Image classification data set "dataset" (KiranYBPatil/Sugarcane_Disease_Detector on GitHub). Class labels (6): bacterial blights, healthy, mosaic, red rot, rust, yellow.

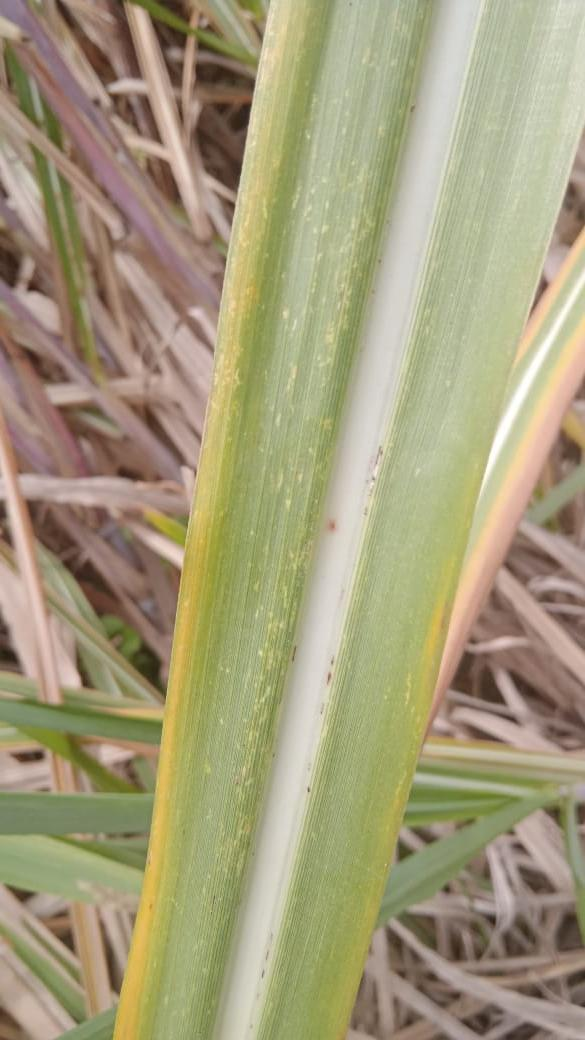
Label: mosaic

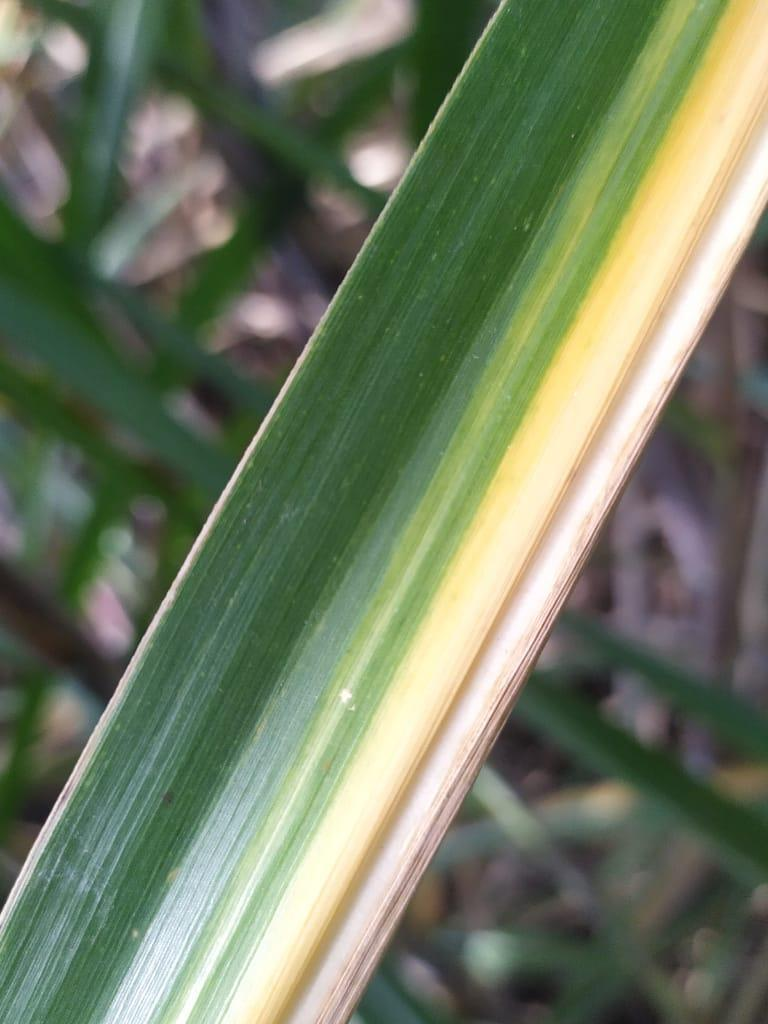
Label: yellow

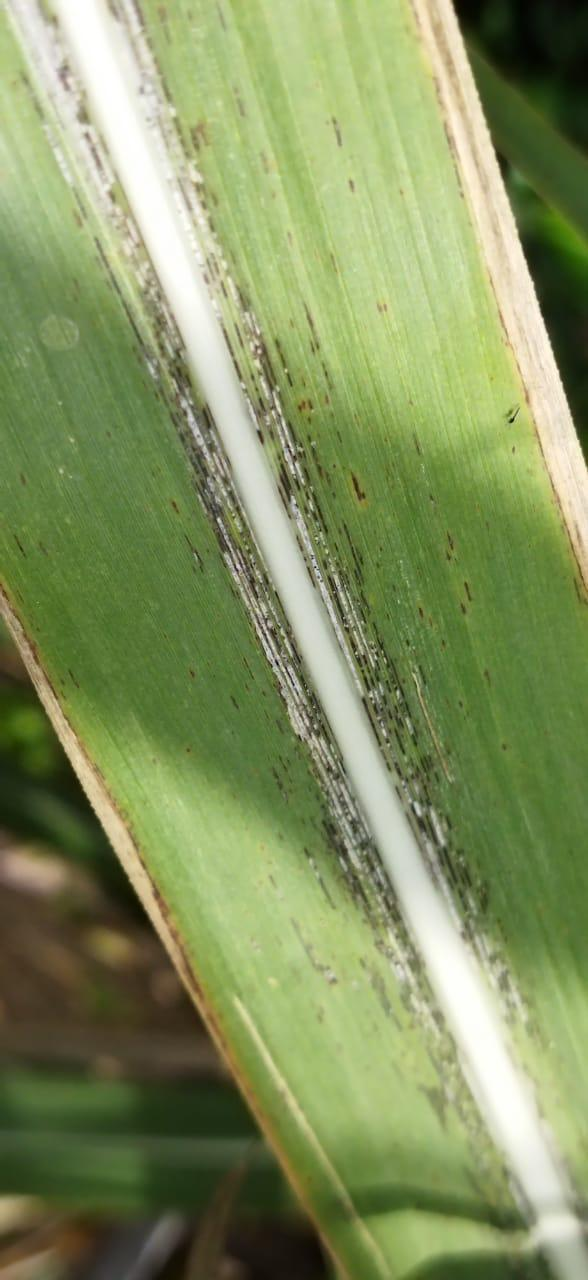
Label: rust

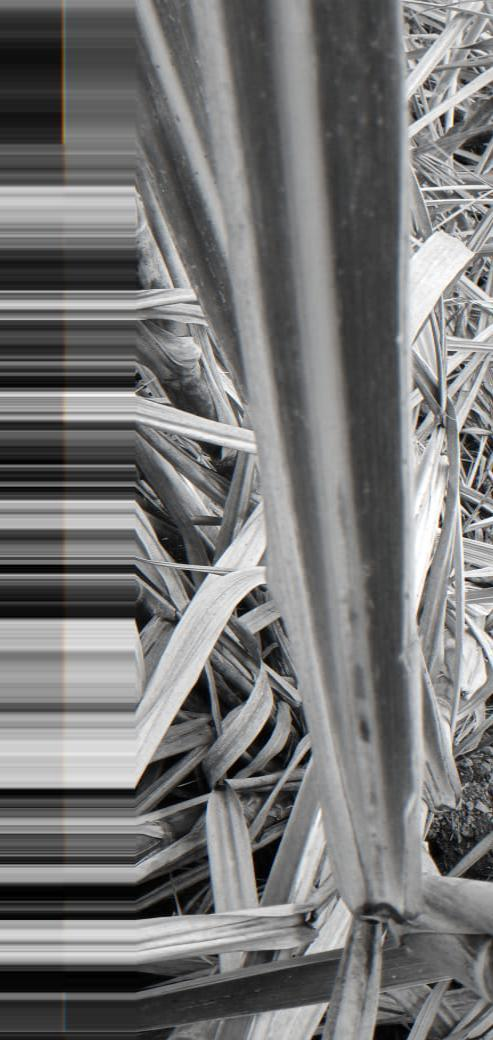
Label: red rot

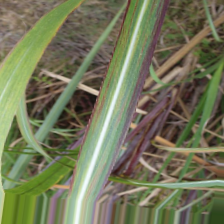
Label: bacterial blights

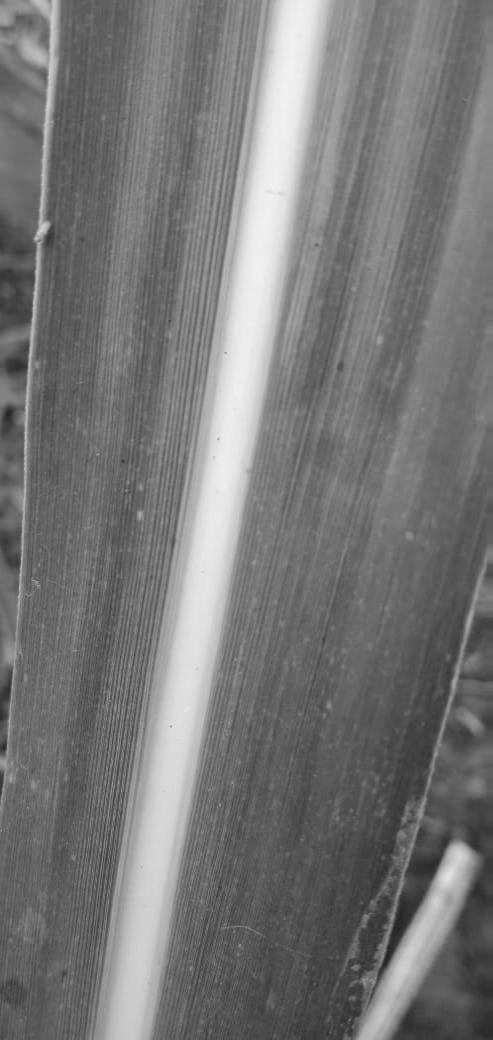
Label: healthy
